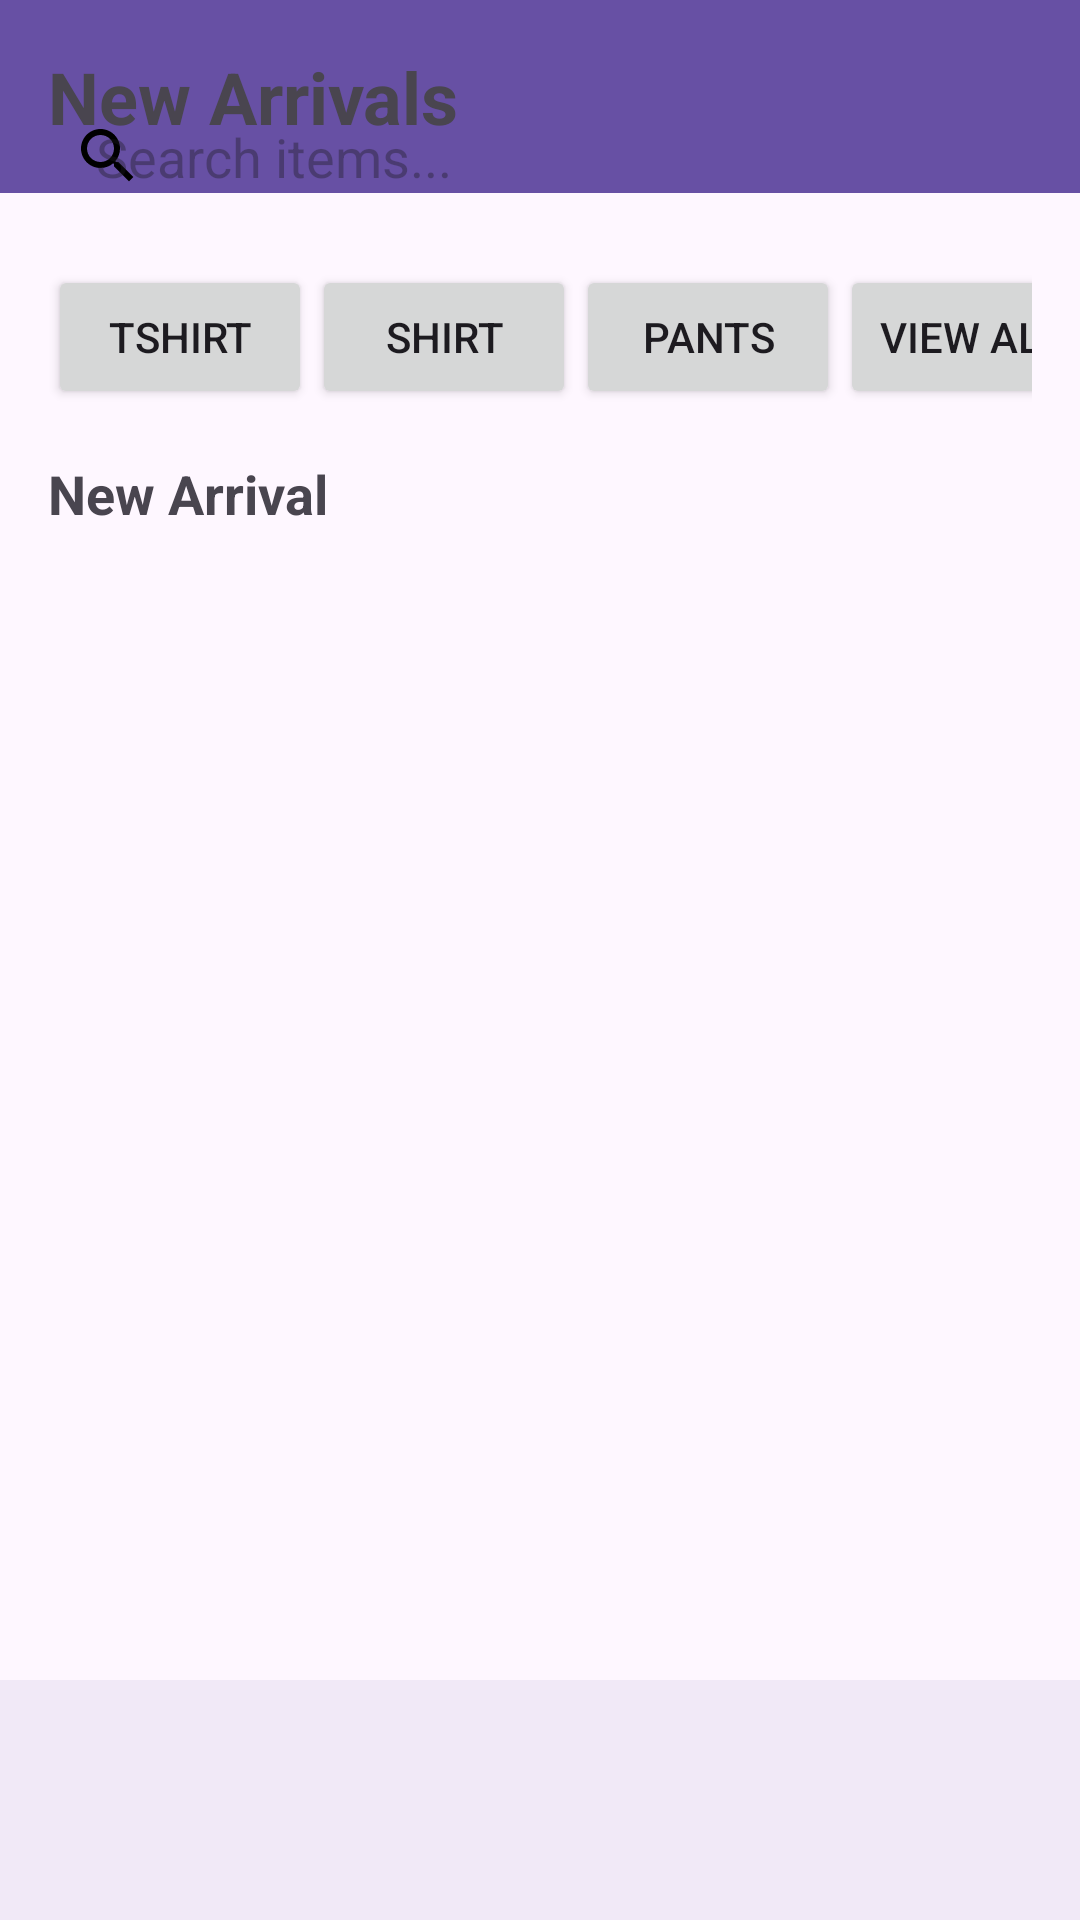

This screen was rendered from an Android layout file. Write that file and the resources it references.
<!-- AndroidManifest.xml: application theme Theme.EStorePRM392 -->
<!-- res/layout/activity_new_arrivals.xml -->
<?xml version="1.0" encoding="utf-8"?>
<RelativeLayout xmlns:android="http://schemas.android.com/apk/res/android"
    xmlns:tools="http://schemas.android.com/tools"
    android:layout_width="match_parent"
    android:layout_height="match_parent"
    tools:context=".NewArrivalsActivity">

    
    <RelativeLayout
        android:layout_width="match_parent"
        android:layout_height="wrap_content"
        android:background="?attr/colorPrimary"
        android:padding="16dp">

















        <TextView
            android:layout_width="wrap_content"
            android:layout_height="wrap_content"
            android:text="New Arrivals"
            android:textSize="24sp"
            android:textStyle="bold" />
    </RelativeLayout>

    






    <LinearLayout

        android:layout_width="match_parent"
        android:layout_height="wrap_content"
        android:orientation="vertical"
        android:padding="16dp">







        
        <RelativeLayout
            android:layout_width="match_parent"
            android:layout_height="wrap_content"
            android:layout_marginTop="16dp"
            android:background="@drawable/ic_launcher_background"
            android:padding="8dp">

            <ImageView
                android:layout_width="24dp"
                android:layout_height="24dp"
                android:layout_alignParentStart="true"
                android:src="@drawable/baseline_search_24" />







            <EditText
                android:layout_width="match_parent"
                android:layout_height="wrap_content"
                android:layout_marginStart="8dp"
                android:hint="Search items..."
                android:background="@null" />
        </RelativeLayout>

        
        <HorizontalScrollView
            android:layout_width="match_parent"
            android:layout_height="wrap_content"
            android:layout_marginTop="16dp"
            android:scrollbars="none">

            <LinearLayout
                android:layout_width="wrap_content"
                android:layout_height="wrap_content"
                android:orientation="horizontal">

                
                <Button
                    android:layout_width="wrap_content"
                    android:layout_height="wrap_content"
                    android:text="Tshirt" />

                <Button
                    android:layout_width="wrap_content"
                    android:layout_height="wrap_content"
                    android:text="Shirt" />

                <Button
                    android:layout_width="wrap_content"
                    android:layout_height="wrap_content"
                    android:text="Pants" />

                <Button
                    android:layout_width="wrap_content"
                    android:layout_height="wrap_content"
                    android:text="View All" />
            </LinearLayout>
        </HorizontalScrollView>

        
        <TextView
            android:layout_width="wrap_content"
            android:layout_height="wrap_content"
            android:layout_marginTop="16dp"
            android:text="New Arrival"
            android:textSize="18sp"
            android:textStyle="bold" />

        
    <androidx.recyclerview.widget.RecyclerView
        android:id="@+id/recycler_view_new_arrivals"
        android:layout_width="match_parent"
        android:layout_height="wrap_content"
        android:layout_marginTop="8dp"
        android:layout_marginBottom="16dp" />
</LinearLayout>

    







    <com.google.android.material.bottomnavigation.BottomNavigationView
        android:id="@+id/bottom_navigation"
        android:layout_width="match_parent"
        android:layout_height="wrap_content"
        android:layout_alignParentBottom="true"
        android:background="?android:attr/windowBackground"
          />

</RelativeLayout>
<!-- resources referenced by this layout -->
<resources>
  <!-- drawable baseline_search_24 (drawable) -->
  <vector xmlns:android="http://schemas.android.com/apk/res/android" android:height="15dp" android:tint="#000000" android:viewportHeight="24" android:viewportWidth="24" android:width="15dp">
        
      <path android:fillColor="@android:color/white" android:pathData="M15.5,14h-0.79l-0.28,-0.27C15.41,12.59 16,11.11 16,9.5 16,5.91 13.09,3 9.5,3S3,5.91 3,9.5 5.91,16 9.5,16c1.61,0 3.09,-0.59 4.23,-1.57l0.27,0.28v0.79l5,4.99L20.49,19l-4.99,-5zM9.5,14C7.01,14 5,11.99 5,9.5S7.01,5 9.5,5 14,7.01 14,9.5 11.99,14 9.5,14z"/>
      
  </vector>
  <style name="Theme.EStorePRM392" parent="Base.Theme.EStorePRM392" />
  <style name="Base.Theme.EStorePRM392" parent="Theme.Material3.DayNight.NoActionBar">
          <item name="android:itemTextAppearance">@style/MenuItemTextAppearance</item>
      </style>
  <style name="MenuItemTextAppearance">
          <item name="android:textColor">@color/magenta</item> 
      </style>
  <color name="magenta">#E91E63</color>
</resources>
